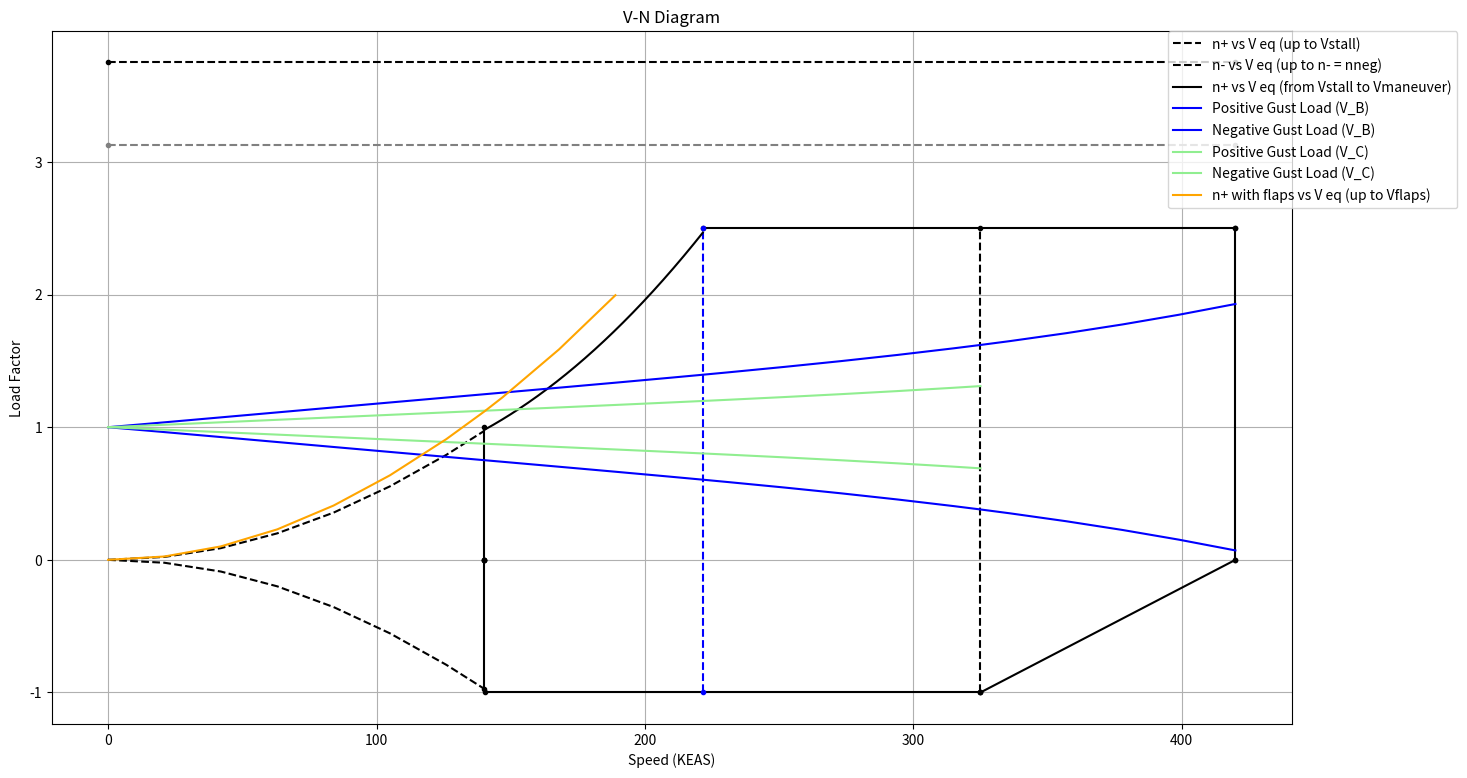

The matplotlib source for this figure:
import numpy as np
import matplotlib.pyplot as plt
import pandas as pd
from scipy.interpolate import make_interp_spline

# =============================================================================
# 1. INITIAL PARAMETERS
# =============================================================================
# V-N Diagram for a typical TRANSPORT aircraft, FAR 23
# [redacted]

MTOW    = 108000           # Maximum Takeoff Weight [lb]
h       = 0                # Altitude [ft]
Vc      = 325              # Design Cruise Speed [KEAS] (Equivalent Airspeed)
Vd      = 420              # Design Dive Speed [KEAS] (Equivalent Airspeed)
Cse     = 548.6            # Altitude Speed of Sound [ft/s]
Clmax   = 1.35             # Maximum Lift Coefficient
Clmin   = 1.35             # Minimum Lift Coefficient (-)
g       = 32.174           # Acceleration due to gravity [ft/s^2]
b_span  = 98               # Wing Span [ft]
S       = 1200             # Wing Area [ft^2]
n       = 2.1 + (24000/(MTOW + 10000))  # Load Factor (to FAR 23 Transport)
if n < 2.5:
    n = 2.5
nneg    = -1               # Negative Load Factor
AR      = 8                # Aspect Ratio (b_span^2/S)
taper   = 0.3              # Taper Ratio
Swept   = 0                # Wing Sweep [rad]
beta    = 1                # Compressibility Correction Factor
k       = 1                # k = 1 for FAR 25 Transport Category
betaAR_K = beta * AR / k
clalphaw = 0.0825 * 180/np.pi   # Wing Lift Curve Slope [1/rad] (from tables)
clalphaaircraft = clalphaw * 1.1  # Aircraft Lift Curve Slope [1/rad] (assumed 10% higher)
AirDensity = 0.00238       # Air Density [slug/ft^3] (ISA at 10000 ft)
c_bar   = 13               # Mean Aerodynamic Chord [ft]
passengers = 1             # Number of Passengers
gust    = 56 * 0.592484    # Gust Load [ft/s^2] (56 ft/s^2 = 1.5 m/s^2) # SEA LEVEL VALUE -----------------

# =============================================================================
# 2. CALCULATIONS BEFORE STARTING
# =============================================================================
W_S   = MTOW / S          # Wing Loading [lb/ft^2]
step  = Vd / 20           # Step size for velocity vector 

# Base velocity vector
velocities_base = np.arange(0, Vd + step, step)

# Calculate critical speeds
Vstall   = np.sqrt((2*MTOW) / (AirDensity * S * Clmax)) * 0.592  # Stall speed [KEAS] (approx. conversion)
Vcruise  = Vc              # Cruise speed already in KEAS
Vmaneuver = Vstall * np.sqrt(n)   # Maneuvering speed

# Combine base velocities with critical speeds, sort and remove duplicates 
velocities_all = np.unique(np.sort(np.concatenate((velocities_base, [Vstall, Vcruise, Vmaneuver]))))

# =============================================================================
# 3. DATAFRAME SETUP (COLUMN NAMES)
# =============================================================================
# Columns for maneuver and gust calculations
columns_maneuver = [
    "V eq. KEAS",
    "Mach (Ve/Cse)",
    "q dynamic pressure (lb/ft^2)",
    "Clmax_m/Clmax_0",
    "Cl max_m",
    "Cl max_m (-)",
    "positive load factor n+",
    "negative load factor n-"
]

columns_gust = [
    "Cl alpha_m/cl alpha 0",
    "Cl alpha_m",
    "µ",
    "Kg",
    "positive gust load factor V_B",
    "negative gust load factor V_B",
    "positive gust load factor V_C",
    "negative gust load factor V_C",
]

Positive_load_flaps = [
    'Positive load factor n+ with flaps',
]

# Combined columns
columns_total = columns_maneuver + columns_gust + Positive_load_flaps

# =============================================================================
# 4. FUNCTION TO CALCULATE PARAMETERS GIVEN A VELOCITY VECTOR
# =============================================================================
def calc_parameters(velocities):
    # Create a data dictionary with NaN values for all columns
    data = {col: np.nan * np.ones(len(velocities)) for col in columns_total}
    data["V eq. KEAS"] = velocities
    df_local = pd.DataFrame(data)
    
    # Ensure all columns are of float type
    df_local = df_local.astype(float)
    
    # ---------------------------
    # Dynamic Pressure and Mach Number
    # ---------------------------
    df_local['Mach (Ve/Cse)'] = df_local['V eq. KEAS'] / Cse
    df_local['q dynamic pressure (lb/ft^2)'] = (df_local['V eq. KEAS']**2) / 296  # Macaco system trick
    
    # ---------------------------
    # Calculation for Clmax ratio (mach dependency)
    # ---------------------------
    df_local['Clmax_m/Clmax_0'] = (-142.6101 * df_local['Mach (Ve/Cse)']**7 +
                                   479.0665 * df_local['Mach (Ve/Cse)']**6 -
                                   617.1383 * df_local['Mach (Ve/Cse)']**5 +
                                   385.2554 * df_local['Mach (Ve/Cse)']**4 -
                                   121.3842 * df_local['Mach (Ve/Cse)']**3 +
                                   17.7945  * df_local['Mach (Ve/Cse)']**2 -
                                   0.99    * df_local['Mach (Ve/Cse)'] + 1)
    
    # ---------------------------
    # Lift Coefficient calculations
    # ---------------------------
    df_local['Cl max_m']   = df_local['Clmax_m/Clmax_0'] * Clmax
    df_local['Cl max_m (-)'] = df_local['Clmax_m/Clmax_0'] * Clmin
    df_local['positive load factor n+'] = (df_local['q dynamic pressure (lb/ft^2)'] * df_local['Cl max_m']) / W_S
    df_local['negative load factor n-'] = (-df_local['q dynamic pressure (lb/ft^2)'] * df_local['Cl max_m (-)']) / W_S
    
    # ---------------------------
    # Gust load calculations
    # ---------------------------
    df_local['Cl alpha_m/cl alpha 0'] = (2.0581 * df_local['Mach (Ve/Cse)']**3 -
                                           1.4356 * df_local['Mach (Ve/Cse)']**2 +
                                           0.3169 * df_local['Mach (Ve/Cse)'] + 1)
    df_local['Cl alpha_m'] = clalphaaircraft * df_local['Cl alpha_m/cl alpha 0']
    df_local['µ'] = 2 * MTOW / (AirDensity * c_bar * df_local['Cl alpha_m'] * S * g)
    df_local['Kg'] = 0.88 * df_local['µ'] / (5.3 + df_local['µ'])
    df_local['positive gust load factor V_B'] = 1 + (df_local['Kg'] * gust * 0.5925 * df_local['V eq. KEAS'] * df_local['Cl alpha_m']) / (498 * W_S)
    df_local['negative gust load factor V_B'] = 1 - (df_local['Kg'] * gust * 0.5925 * df_local['V eq. KEAS'] * df_local['Cl alpha_m']) / (498 * W_S)
    df_local['positive gust load factor V_C'] = 1 + (df_local['Kg'] * (gust / 2) * 0.5925 * df_local['V eq. KEAS'] * df_local['Cl alpha_m']) / (498 * W_S)
    df_local['negative gust load factor V_C'] = 1 - (df_local['Kg'] * (gust / 2) * 0.5925 * df_local['V eq. KEAS'] * df_local['Cl alpha_m']) / (498 * W_S)
    
    # ---------------------------
    # Load factor with flaps
    # ---------------------------
    df_local['Positive load factor n+ with flaps'] = (df_local['q dynamic pressure (lb/ft^2)'] * df_local['Cl max_m']) / W_S * 1.15
    
    return df_local

# =============================================================================
# 5. CALCULATE PARAMETERS AND ADDITIONAL VELOCITIES
# =============================================================================
# Calculate parameters for the initial velocity vector
df = calc_parameters(velocities_all)

# Recalculate speeds (already computed previously)
Vstall   = np.sqrt((2 * MTOW) / (AirDensity * S * Clmax)) * 0.592
Vcruise  = Vc
Vdive    = Vd

# ---------------------------
# Bisection Method to find speed where "Positive load factor n+ with flaps" equals 2
# ---------------------------
def bisect(f, a, b, tol=1e-6, max_iter=100):
    fa = f(a)
    fb = f(b)
    if fa * fb > 0:
        raise ValueError("No root found in the interval [{}, {}]".format(a, b))
    for i in range(max_iter):
        mid = (a + b) / 2.0
        fm = f(mid)
        if abs(fm) < tol:
            return mid
        if fa * fm < 0:
            b = mid
            fb = fm
        else:
            a = mid
            fa = fm
    return (a + b) / 2.0

def f_nplus_flaps(V):
    Mach = V / Cse
    clmax_ratio = (-142.6101 * Mach**7 + 479.0665 * Mach**6 - 617.1383 * Mach**5 +
                   385.2554 * Mach**4 - 121.3842 * Mach**3 + 17.7945 * Mach**2 -
                   0.99 * Mach + 1)
    Cl_max_m = clmax_ratio * Clmax
    q = (V**2) / 296
    n_plus_flaps = (q * Cl_max_m) / W_S * 1.15
    return n_plus_flaps - 2

# Find Vmaneuver (maneuvering speed)
Vmaneuver = Vstall * np.sqrt(n)
print("Vmaneuver (defined) =", Vmaneuver)

# Solve for the speed with flaps where Positive load factor n+ with flaps = 2
V_lower = 0.1   # Avoid zero to prevent division by zero
V_upper = Vd
V_target_flaps = bisect(f_nplus_flaps, V_lower, V_upper)
print("Solved speed for Positive load factor n+ with flaps = 2:", V_target_flaps)

# Add Vmaneuver and V_target_flaps to the velocity vector and recalc parameters
velocities_all_new = np.unique(np.sort(np.concatenate((velocities_all, [Vmaneuver, V_target_flaps]))))
df = calc_parameters(velocities_all_new)

# ---------------------------
# Additional Bisection for negative load factor (n-)
# ---------------------------
NegativeVstall = np.sqrt((2 * MTOW) / (AirDensity * S * Clmin)) * 0.592

def f_nminus(V):
    # Using q = V^2/296 and Cl max_m (-) = Clmin (if Clmax_m/Clmax_0 = 1)
    return -((V**2) / 296 * Clmin) / W_S - nneg

V_lower = 0.1
V_upper = Vd
V_target_nneg = bisect(f_nminus, V_lower, V_upper)
print("Solved speed for negative load factor n- = nneg:", V_target_nneg)

# Add V_target_nneg to velocity vector and recalc parameters
velocities_all_new = np.unique(np.sort(np.concatenate((velocities_all, [V_target_nneg]))))
df = calc_parameters(velocities_all_new)

# Ensure NegativeVstall is in the DataFrame; if not, add it.
if not np.any(np.isclose(df["V eq. KEAS"].values, NegativeVstall, atol=1e-6)):
    extra_row = calc_parameters(np.array([NegativeVstall]))
    df = pd.concat([df, extra_row], ignore_index=True)
    df = df.sort_values("V eq. KEAS").reset_index(drop=True)

# =============================================================================
# 6. PREDEFINED VALUES
# =============================================================================
# Force the "positive load factor n+" at Vmaneuver to be n (2.5)
df.loc[np.isclose(df["V eq. KEAS"], Vmaneuver, atol=1e-6), "positive load factor n+"] = n

# Force the "Positive load factor n+ with flaps" at V_target_flaps to be 2
df.loc[np.isclose(df["V eq. KEAS"], V_target_flaps, atol=1e-6), "Positive load factor n+ with flaps"] = 2

# Create velocity (x) and load (y) vectors for plotting the V-N diagram
x = np.zeros(24)
# Velocity Vector (KEAS)
x[0]  = Vstall          # Positive stall speed
x[1]  = Vstall
x[2]  = NegativeVstall
x[3]  = NegativeVstall
x[4]  = Vmaneuver       # Maneuvering speed
x[5]  = Vd
x[6]  = V_target_nneg
x[7]  = Vcruise
x[8]  = 0               # Flaps segment
x[9]  = 0               # Flaps segment
x[10] = Vmaneuver
x[11] = Vmaneuver
x[12] = Vcruise
x[13] = Vcruise
x[14] = 0               # Never Exceed segment
x[15] = 0               # Never Exceed segment
x[16] = Vd
x[17] = Vd
x[18] = Vcruise
x[19] = Vd
x[20] = 0
x[21] = Vd
x[22] = 0
x[23] = Vd

y = np.zeros(24)
# Load Vector
y[0]  = 1
y[1]  = 0
y[2]  = 0
# For NegativeVstall, extract the corresponding n- value from the DataFrame
idx = np.argmin(np.abs(df["V eq. KEAS"].values - NegativeVstall))
y[3]  = df.iloc[idx]["negative load factor n-"]
y[4]  = n
y[5]  = n
y[6]  = nneg
y[7]  = nneg
y[8]  = 0              # Flaps segment
y[9]  = 0              # Flaps segment
y[10] = nneg
y[11] = n
y[12] = nneg
y[13] = n
y[14] = 0             # Never Exceed segment
y[15] = 0             # Never Exceed segment
y[16] = n
y[17] = 0
y[18] = nneg
y[19] = 0
y[20] = n * 1.25
y[21] = n * 1.25
y[22] = n * 1.5
y[23] = n * 1.5

# =============================================================================
# 7. PLOTTING THE V-N DIAGRAM
# =============================================================================
plt.figure(figsize=(16, 9))

# ---------------------------
# Plot individual segments
# ---------------------------
line1 = plt.plot([x[0], x[1]], [y[0], y[1]], marker='.', linestyle='-')[0]
line1.set_color('black')
line2 = plt.plot([x[2], x[3]], [y[2], y[3]], marker='.', linestyle='-')[0]
line2.set_color('black')
lineextra = plt.plot([x[1], x[2]], [y[1], y[2]], marker='.', linestyle='-')[0]
lineextra.set_color("black")
line3 = plt.plot([x[4], x[5]], [y[4], y[5]], marker='.', linestyle='-')[0]
line3.set_color('black')
line4 = plt.plot([x[6], x[7]], [y[6], y[7]], marker='.', linestyle='-')[0]
line4.set_color('black')
line5 = plt.plot([x[10], x[11]], [y[10], y[11]], marker='.', linestyle='--')[0]
line5.set_color('blue')
line6 = plt.plot([x[12], x[13]], [y[12], y[13]], marker='.', linestyle='--')[0]
line6.set_color('black')
line7 = plt.plot([x[16], x[17]], [y[16], y[17]], marker='.', linestyle='-')[0]
line7.set_color('black')
line8 = plt.plot([x[18], x[19]], [y[18], y[19]], marker='.', linestyle='-')[0]
line8.set_color('black')
line9 = plt.plot([x[20], x[21]], [y[20], y[21]], marker='.', linestyle='--')[0]
line9.set_color('gray')
line10 = plt.plot([x[22], x[23]], [y[22], y[23]], marker='.', linestyle='--')[0]
line10.set_color('black')

# ---------------------------
# Plot curves from the DataFrame
# ---------------------------
# n+ vs V eq (up to Vstall)
df_subset = df[df["V eq. KEAS"] <= Vstall]
line_curve = plt.plot(df_subset["V eq. KEAS"], df_subset["positive load factor n+"],
                      linestyle="--", color="black", marker='',
                      label="n+ vs V eq (up to Vstall)")[0]

# n- vs V eq (up to V_target_nneg)
df_subset_nminus = df[df["V eq. KEAS"] <= V_target_nneg]
line_curve_nminus = plt.plot(df_subset_nminus["V eq. KEAS"], df_subset_nminus["negative load factor n-"],
                             linestyle="--", color="black", marker='',
                             label="n- vs V eq (up to n- = nneg)")[0]

# Curve between Vstall and Vmaneuver for n+
df_subset2 = df[(df["V eq. KEAS"] >= Vstall) & (df["V eq. KEAS"] <= Vmaneuver)]
x_vals = df_subset2["V eq. KEAS"].values
y_vals = df_subset2["positive load factor n+"].values
p = np.polyfit(x_vals, y_vals, deg=2)
poly = np.poly1d(p)
x_smooth = np.linspace(x_vals.min(), x_vals.max(), 300)
y_smooth = poly(x_smooth)
line_curve2 = plt.plot(x_smooth, y_smooth, linestyle="-", color="black", marker='',
                       label="n+ vs V eq (from Vstall to Vmaneuver)")[0]

# Gust load factors V_B
df_subset_gust = df[df["V eq. KEAS"] <= Vd]
line_gust_positive = plt.plot(df_subset_gust["V eq. KEAS"], df_subset_gust["positive gust load factor V_B"],
                              linestyle="-", color="blue", marker='',
                              label="Positive Gust Load (V_B)")[0]
line_gust_negative = plt.plot(df_subset_gust["V eq. KEAS"], df_subset_gust["negative gust load factor V_B"],
                              linestyle="-", color="blue", marker='',
                              label="Negative Gust Load (V_B)")[0]

# Gust load factors V_C
df_subset_vc = df[df["V eq. KEAS"] <= Vcruise]
line_vc_positive = plt.plot(df_subset_vc["V eq. KEAS"], df_subset_vc["positive gust load factor V_C"],
                            linestyle="-", color="lightgreen", marker='',
                            label="Positive Gust Load (V_C)")[0]
line_vc_negative = plt.plot(df_subset_vc["V eq. KEAS"], df_subset_vc["negative gust load factor V_C"],
                            linestyle="-", color="lightgreen", marker='',
                            label="Negative Gust Load (V_C)")[0]

# n+ with flaps curve (up to V_target_flaps)
df_subset_flaps = df[df["V eq. KEAS"] <= V_target_flaps]
line_flaps = plt.plot(df_subset_flaps["V eq. KEAS"], df_subset_flaps["Positive load factor n+ with flaps"],
                      linestyle="-", color="orange", marker='',
                      label="n+ with flaps vs V eq (up to Vflaps)")[0]

# ---------------------------
# Figure settings
# ---------------------------
plt.xlabel("Speed (KEAS)")
plt.ylabel("Load Factor")
plt.title("V-N Diagram")
plt.grid(True)
plt.legend(loc='upper left', bbox_to_anchor=(0.9, 1), borderaxespad=0.)
plt.show()

# =============================================================================
# EXPORT DATAFRAME
# =============================================================================
df.to_csv("vn_diagram_with_critical_speeds_FAR25.csv", index=False)
